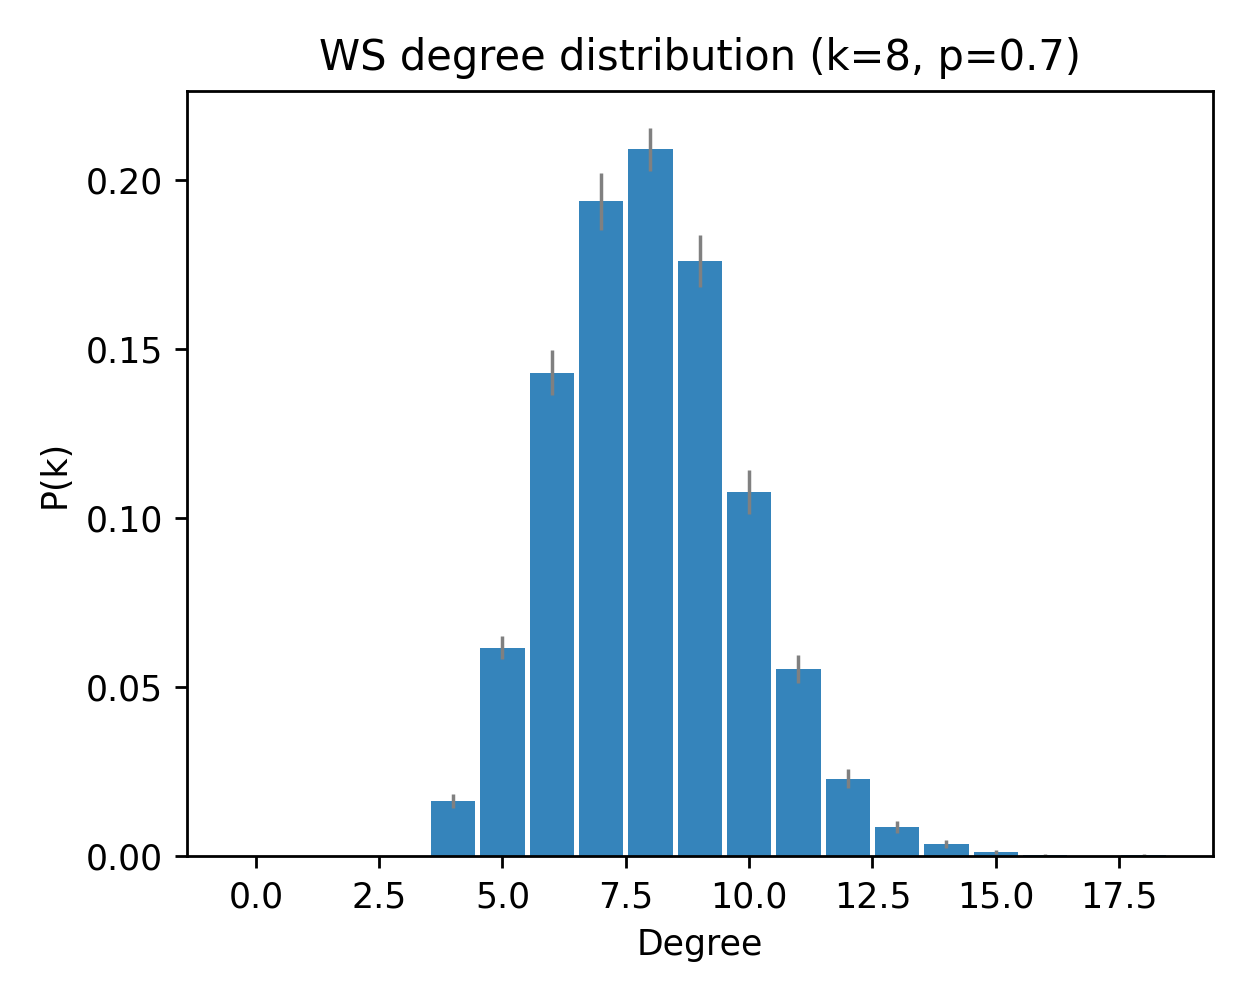

Data behind this chart, as committed beside it:
deg, pk_mean, pk_sem
0, 0.0, 0.0
1, 0.0, 0.0
2, 0.0, 0.0
3, 0.0, 0.0
4, 0.01633, 0.001947
5, 0.06167, 0.003393
6, 0.143, 0.006612
7, 0.1937, 0.008394
8, 0.209, 0.006367
9, 0.176, 0.007605
10, 0.1077, 0.006551
11, 0.05533, 0.004061
12, 0.023, 0.002676
13, 0.008667, 0.001642
14, 0.003667, 0.001123
15, 0.001333, 0.0006312
16, 0.0003333, 0.0003333
17, 0.0, 0.0
18, 0.0003333, 0.0003333
